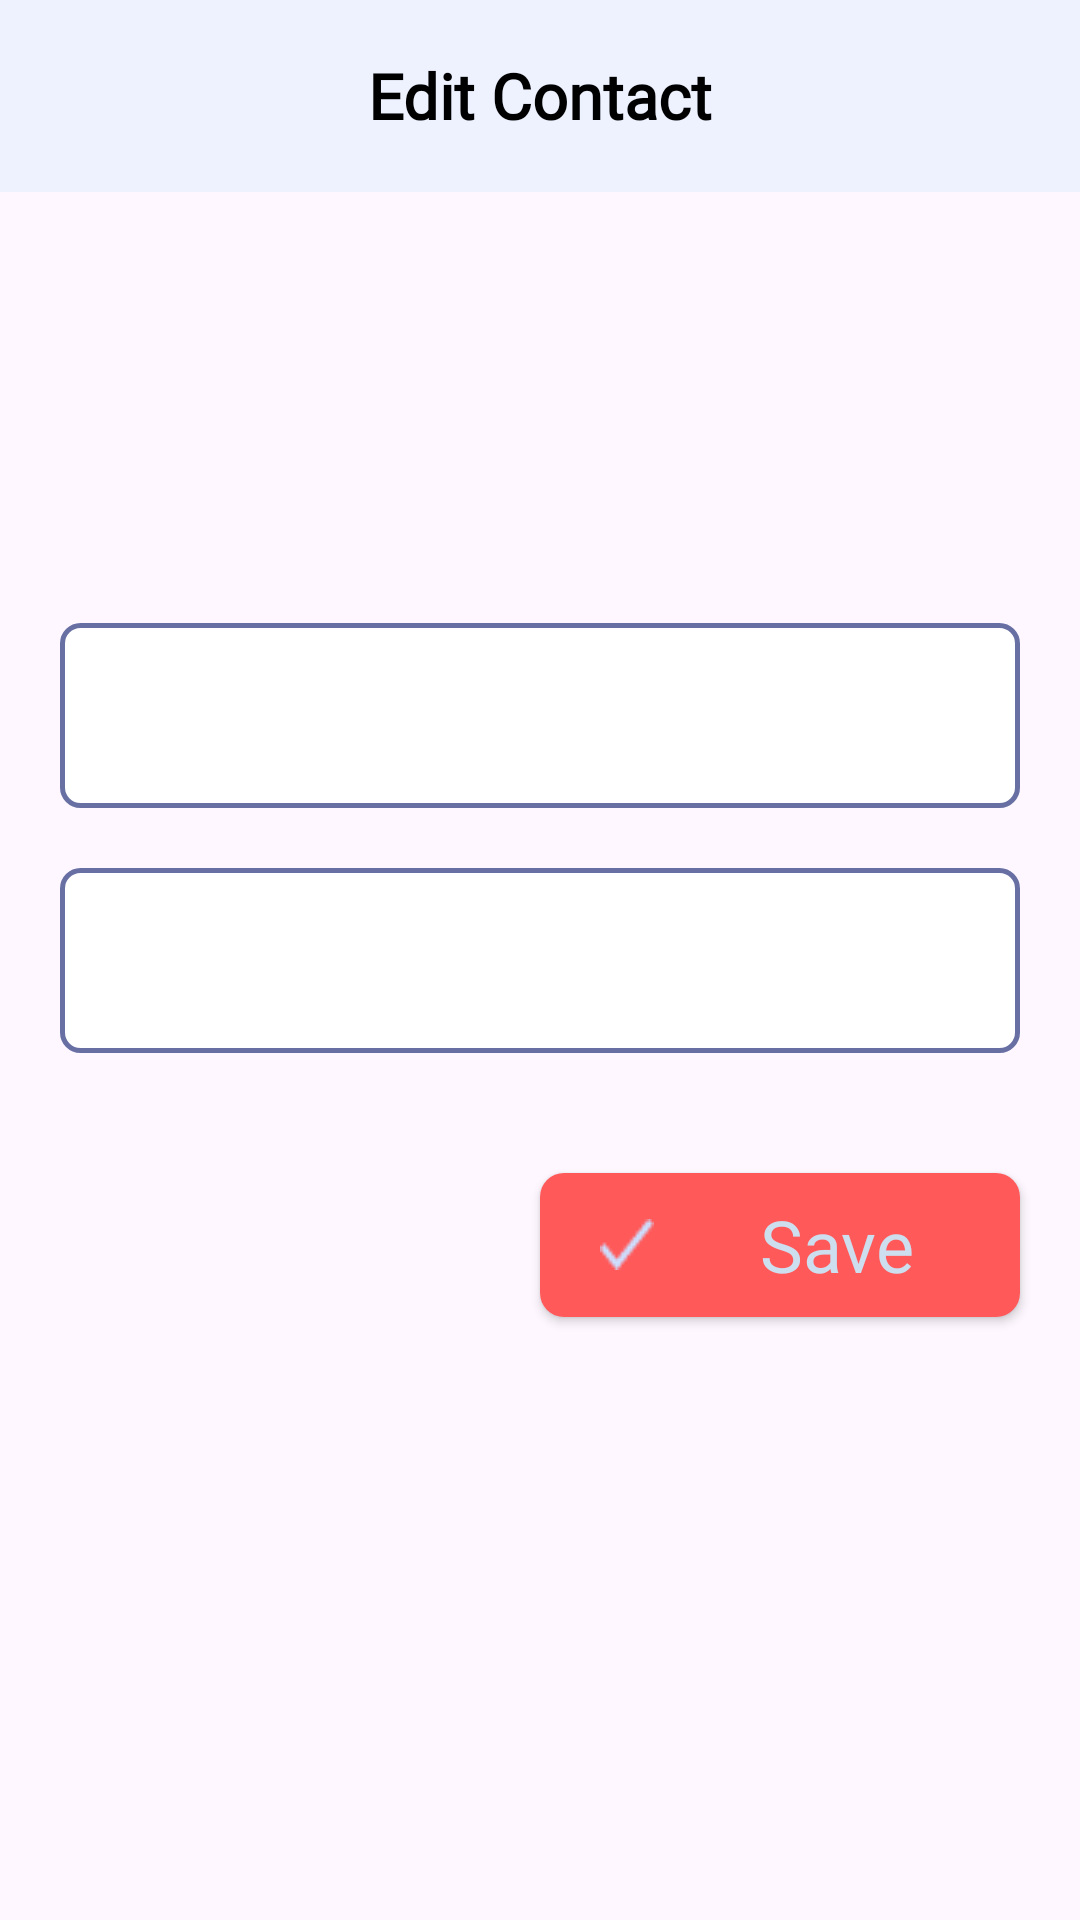

Write the Android layout XML for this screen, with the resource values it uses.
<!-- AndroidManifest.xml: application theme Theme.ContactApp -->
<!-- res/layout/fragment_edit.xml -->
<?xml version="1.0" encoding="utf-8"?>
<androidx.constraintlayout.widget.ConstraintLayout xmlns:android="http://schemas.android.com/apk/res/android"
    xmlns:app="http://schemas.android.com/apk/res-auto"
    xmlns:tools="http://schemas.android.com/tools"
    android:id="@+id/main"
    android:layout_width="match_parent"
    android:layout_height="match_parent"
   >

    <Toolbar
        android:id="@+id/toolbar_edit_contact"
        android:layout_width="match_parent"
        android:layout_height="?attr/actionBarSize"
        android:background="@color/toolbar_color"
        android:title=" "
        app:layout_constraintEnd_toEndOf="parent"
        app:layout_constraintStart_toStartOf="parent"
        app:layout_constraintTop_toTopOf="parent">

        <TextView
            android:layout_width="wrap_content"
            android:layout_height="wrap_content"
            android:layout_gravity="center"
            android:fontFamily="@font/scada"
            android:text="@string/edit_contact"
            android:textColor="@color/black"
            android:textSize="@dimen/dimen_21sp"
            android:textStyle="bold" />
    </Toolbar>

    <com.google.android.material.textfield.TextInputLayout
        android:layout_width="match_parent"
        android:layout_height="wrap_content"
        android:layout_marginHorizontal="@dimen/dimen_margin_20dp"
        android:layout_marginBottom="@dimen/dimen_margin_20dp"
        android:background="@drawable/et_drawable"
        android:paddingVertical="@dimen/dimen_padding_8dp"
        app:layout_constraintBottom_toTopOf="@id/et_input2_edit_contact"
        app:layout_constraintEnd_toEndOf="parent"
        app:layout_constraintStart_toStartOf="parent">

        <android.widget.EditText
            android:id="@+id/et_name_edit_contact"
            android:layout_width="match_parent"
            android:layout_height="wrap_content"
            android:background="@android:color/transparent"
            android:ellipsize="end"
            android:fontFamily="@font/scada"
            android:maxLines="1"
            android:padding="@dimen/dimen_padding_8dp"
            android:paddingStart="@dimen/dimen_margin_20dp"
            android:textColor="@color/black"
            android:textSize="@dimen/dimen_18sp" />
    </com.google.android.material.textfield.TextInputLayout>

    <com.google.android.material.textfield.TextInputLayout
        android:id="@+id/et_input2_edit_contact"
        android:layout_width="match_parent"
        android:layout_height="wrap_content"
        android:layout_marginHorizontal="@dimen/dimen_margin_20dp"
        android:background="@drawable/et_drawable"
        android:paddingVertical="@dimen/dimen_padding_8dp"
        app:layout_constraintBottom_toBottomOf="parent"
        app:layout_constraintEnd_toEndOf="parent"
        app:layout_constraintStart_toStartOf="parent"
        app:layout_constraintTop_toTopOf="parent">

        <android.widget.EditText
            android:id="@+id/et_number_edit_contact"
            android:layout_width="match_parent"
            android:layout_height="wrap_content"
            android:background="@android:color/transparent"
            android:ellipsize="end"
            android:fontFamily="@font/scada"
            android:maxLines="1"
            android:padding="@dimen/dimen_padding_8dp"
            android:paddingStart="@dimen/dimen_margin_20dp"
            android:textColor="@color/black"
            android:textSize="@dimen/dimen_18sp" />
    </com.google.android.material.textfield.TextInputLayout>

    <android.widget.Button
        android:id="@+id/btn_plus_save_contact"
        android:layout_width="160dp"
        android:layout_height="wrap_content"
        android:layout_marginTop="@dimen/dimen_margin_40dp"
        android:layout_marginEnd="@dimen/dimen_margin_20dp"
        android:background="@drawable/btn_drawable"
        android:drawableStart="@drawable/save_drawable"
        android:fontFamily="@font/scada"
        android:paddingStart="@dimen/dimen_margin_20dp"
        android:text="@string/save"
        android:textAllCaps="false"
        android:textColor="@color/add_contact_color"
        android:textSize="@dimen/dimen_24sp"
        app:layout_constraintEnd_toEndOf="parent"
        app:layout_constraintTop_toBottomOf="@id/et_input2_edit_contact" />

</androidx.constraintlayout.widget.ConstraintLayout>
<!-- resources referenced by this layout -->
<resources>
  <color name="add_contact_color">#CDDEEF</color>
  <color name="black">#FF000000</color>
  <color name="toolbar_color">#EEF2FF</color>
  <dimen name="dimen_18sp">18sp</dimen>
  <dimen name="dimen_21sp">21sp</dimen>
  <dimen name="dimen_24sp">24sp</dimen>
  <dimen name="dimen_margin_20dp">20dp</dimen>
  <dimen name="dimen_margin_40dp">40dp</dimen>
  <dimen name="dimen_padding_8dp">8dp</dimen>
  <!-- drawable btn_drawable (drawable) -->
  <?xml version="1.0" encoding="utf-8"?>
  <shape android:shape="rectangle" xmlns:android="http://schemas.android.com/apk/res/android">
  
      <solid android:color="@color/red"/>
      <corners android:radius="8dp"/>
  
  </shape>
  <!-- drawable et_drawable (drawable) -->
  <?xml version="1.0" encoding="utf-8"?>
  <shape  android:shape="rectangle" xmlns:android="http://schemas.android.com/apk/res/android">
  
      <solid android:color="@color/white"/>
      <stroke android:color="@color/drawable_color" android:width="1.5dp"/>
      <corners android:radius="@dimen/dimen_margin_6dp"/>
  
  </shape>
  <!-- drawable save_drawable: png bitmap (drawable, 441 bytes) -->
  <string name="edit_contact">Edit Contact</string>
  <string name="save">Save</string>
  <style name="Theme.ContactApp" parent="Base.Theme.ContactApp" />
  <color name="red">#FF5959</color>
  <color name="white">#FFFFFFFF</color>
  <color name="drawable_color">#676FA3</color>
  <dimen name="dimen_margin_6dp">6dp</dimen>
  <style name="Base.Theme.ContactApp" parent="Theme.Material3.DayNight.NoActionBar">
          
          
      </style>
</resources>
